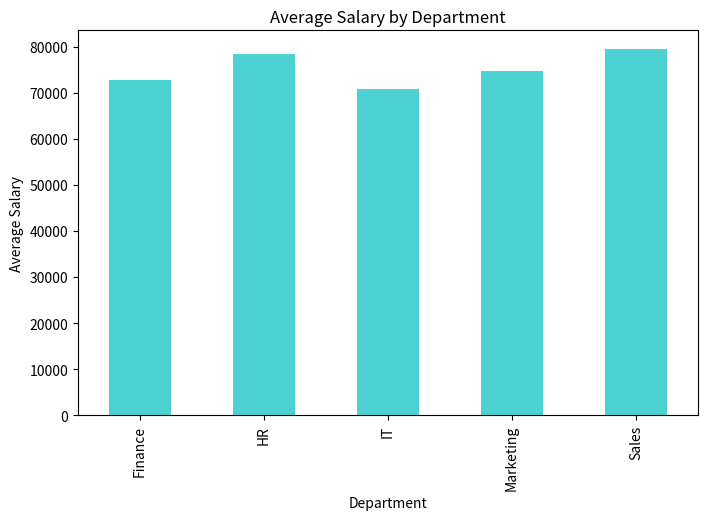
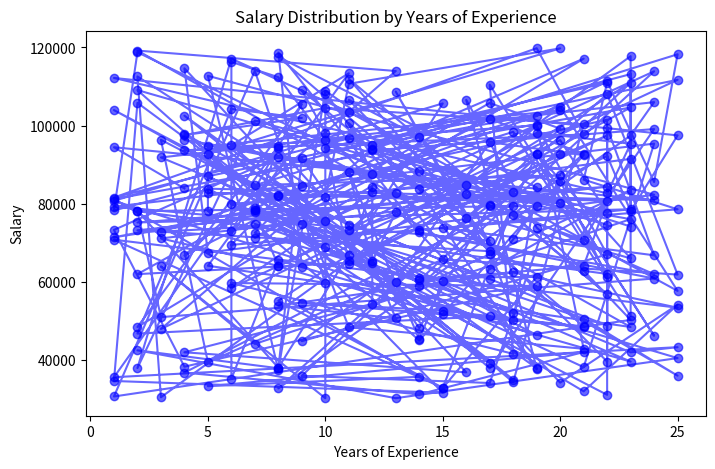

These figures' Python source, in order:
import numpy as np
import pandas as pd
import matplotlib.pyplot as plt
import random

np.random.seed(42)

names = ['A', 'B', 'C', 'D', 'E', 'F', 'G', 'H', 'I', 'J',
         'K', 'L', 'M', 'N', 'O', 'P', 'R', 'S', 'T', 'U']
departments = ['HR', 'IT', 'Finance', 'Marketing', 'Sales']
data = {
    'Employee ID': np.arange(1, 301),
    'Name': np.random.choice(names, 300),
    'Department': np.random.choice(departments, 300),
    'Salary': np.random.uniform(30000, 120000, 300),
    'Years of Experience': np.random.randint(1, 26, 300)
}
df = pd.DataFrame(data)
salary_array = df['Salary'].to_numpy()
average_salary = np.mean(salary_array)
max_salary = np.max(salary_array)
min_salary = np.min(salary_array)

filtered_df = df[(df['Years of Experience'] > 5) & (df['Salary'] > average_salary)]
mean_salary_by_dept = df.groupby('Department')['Salary'].mean()

plt.figure(figsize=(8, 5))
mean_salary_by_dept.plot(kind='bar', color='c', alpha=0.7)
plt.title('Average Salary by Department')
plt.xlabel('Department')
plt.ylabel('Average Salary')
plt.show()
plt.figure(figsize=(8, 5))
plt.plot(df['Years of Experience'], df['Salary'], marker='o', linestyle='-', color='b', alpha=0.6)
plt.title('Salary Distribution by Years of Experience')
plt.xlabel('Years of Experience')
plt.ylabel('Salary')
plt.show()

print(f"Average Salary: ${average_salary:.2f}")
print(f"Maximum Salary: ${max_salary:.2f}")
print(f"Minimum Salary: ${min_salary:.2f}")
print("\nFiltered Data (Employees with >5 years experience and salary > average):")
print(filtered_df.head())
print("\nAverage Salary by Department:")
print(mean_salary_by_dept)
